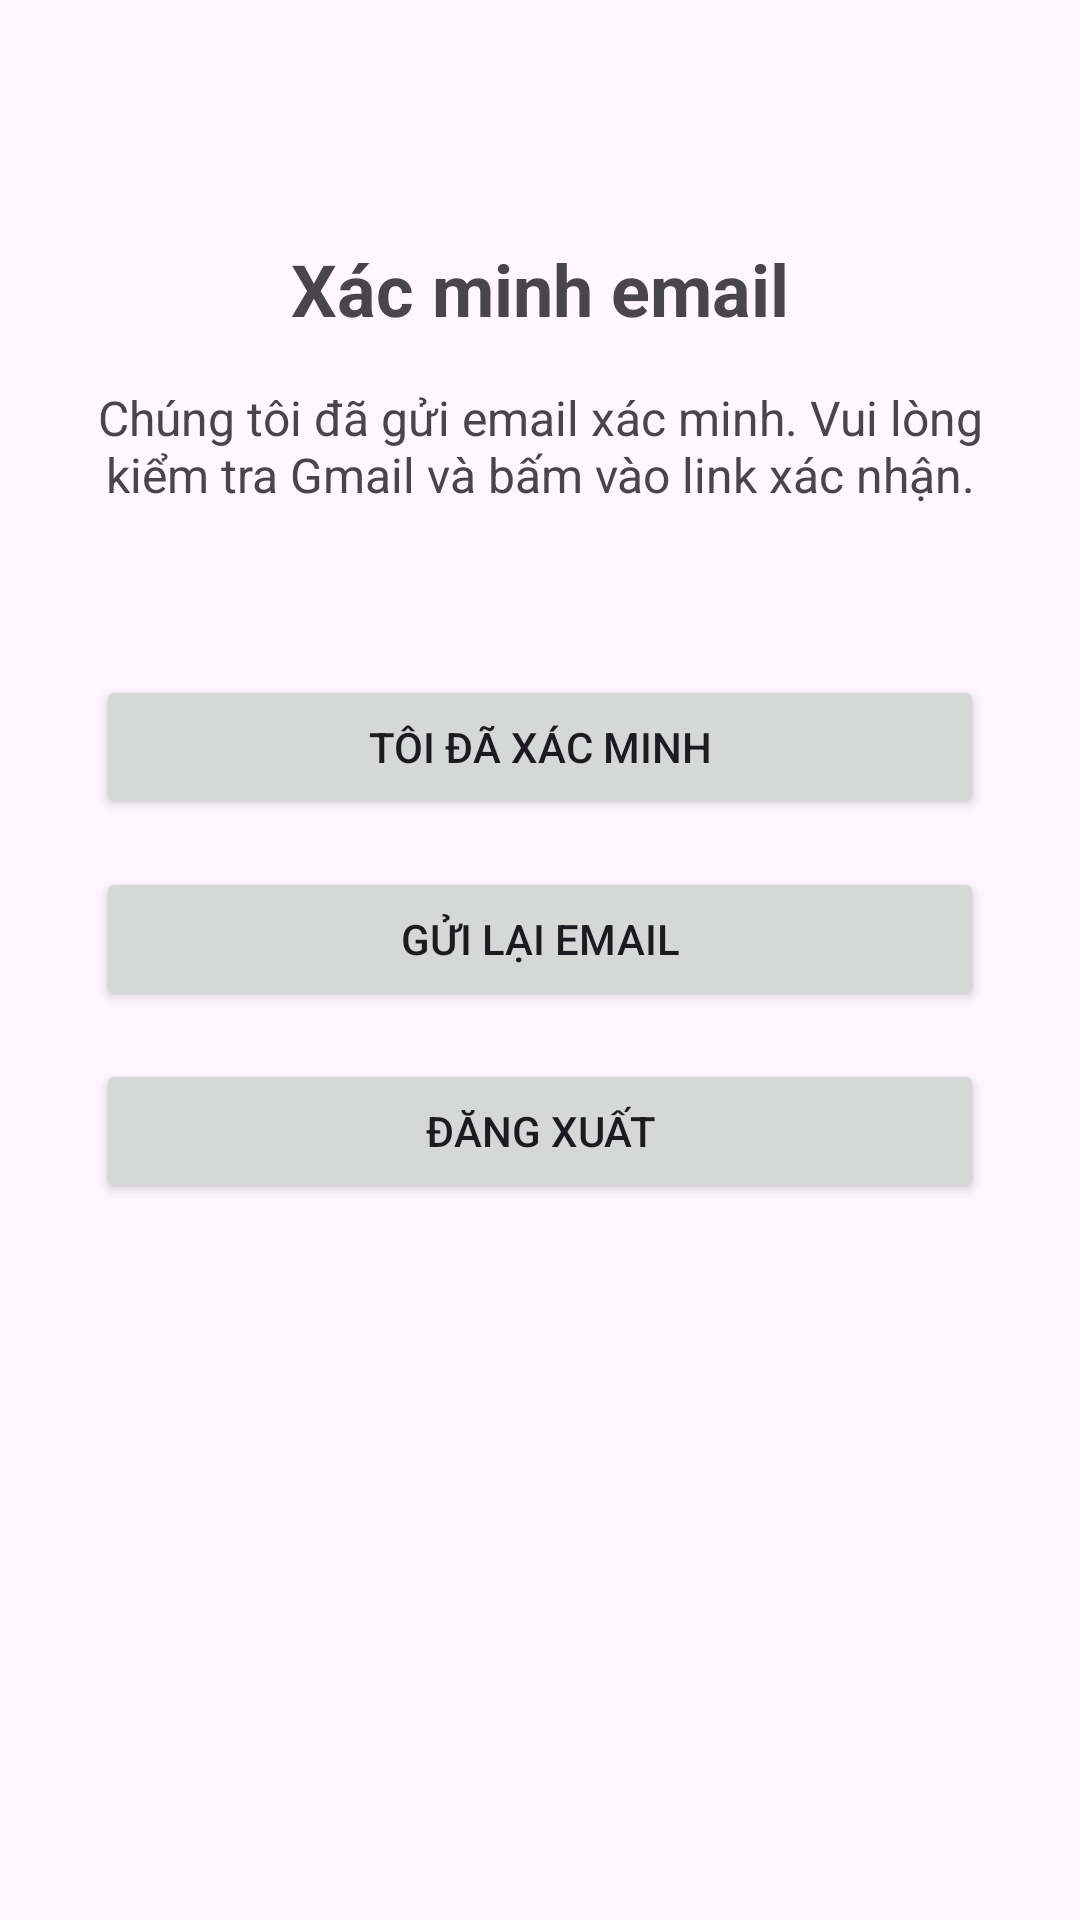

Reconstruct the res/layout file that produces this screen, plus the resources it refers to.
<!-- AndroidManifest.xml: application theme Theme.Reproject -->
<!-- res/layout/activity_verify.xml -->
<?xml version="1.0" encoding="utf-8"?>
<androidx.constraintlayout.widget.ConstraintLayout xmlns:android="http://schemas.android.com/apk/res/android"
    xmlns:app="http://schemas.android.com/apk/res-auto"
    xmlns:tools="http://schemas.android.com/tools"
    android:id="@+id/main"
    android:layout_width="match_parent"
    android:layout_height="match_parent"
    tools:context=".verify">

    <TextView
        android:id="@+id/txtTitle"
        android:layout_width="wrap_content"
        android:layout_height="wrap_content"
        android:text="Xác minh email"
        android:textSize="24sp"
        android:textStyle="bold"
        app:layout_constraintTop_toTopOf="parent"
        app:layout_constraintBottom_toTopOf="@+id/txtDesc"
        app:layout_constraintStart_toStartOf="parent"
        app:layout_constraintEnd_toEndOf="parent"
        android:layout_marginTop="80dp"/>

    
    <TextView
        android:id="@+id/txtDesc"
        android:layout_width="0dp"
        android:layout_height="wrap_content"
        android:text="Chúng tôi đã gửi email xác minh. Vui lòng kiểm tra Gmail và bấm vào link xác nhận."
        android:textAlignment="center"
        android:textSize="16sp"
        android:padding="16dp"
        app:layout_constraintTop_toBottomOf="@id/txtTitle"
        app:layout_constraintStart_toStartOf="parent"
        app:layout_constraintEnd_toEndOf="parent"/>

    
    <Button
        android:id="@+id/btnCheck"
        android:layout_width="0dp"
        android:layout_height="wrap_content"
        android:text="Tôi đã xác minh"
        app:layout_constraintTop_toBottomOf="@id/txtDesc"
        app:layout_constraintStart_toStartOf="parent"
        app:layout_constraintEnd_toEndOf="parent"
        android:layout_marginTop="40dp"
        android:layout_marginStart="32dp"
        android:layout_marginEnd="32dp"/>

    
    <Button
        android:id="@+id/btnResend"
        android:layout_width="0dp"
        android:layout_height="wrap_content"
        android:text="Gửi lại email"
        app:layout_constraintTop_toBottomOf="@id/btnCheck"
        app:layout_constraintStart_toStartOf="@id/btnCheck"
        app:layout_constraintEnd_toEndOf="@id/btnCheck"
        android:layout_marginTop="16dp"/>

    
    <Button
        android:id="@+id/btnLogout"
        android:layout_width="0dp"
        android:layout_height="wrap_content"
        android:text="Đăng xuất"
        app:layout_constraintTop_toBottomOf="@id/btnResend"
        app:layout_constraintStart_toStartOf="@id/btnCheck"
        app:layout_constraintEnd_toEndOf="@id/btnCheck"
        android:layout_marginTop="16dp"/>
</androidx.constraintlayout.widget.ConstraintLayout>
<!-- resources referenced by this layout -->
<resources>
  <style name="Theme.Reproject" parent="Base.Theme.Reproject" />
  <style name="Base.Theme.Reproject" parent="Theme.Material3.DayNight.NoActionBar">
          
          
      </style>
</resources>
